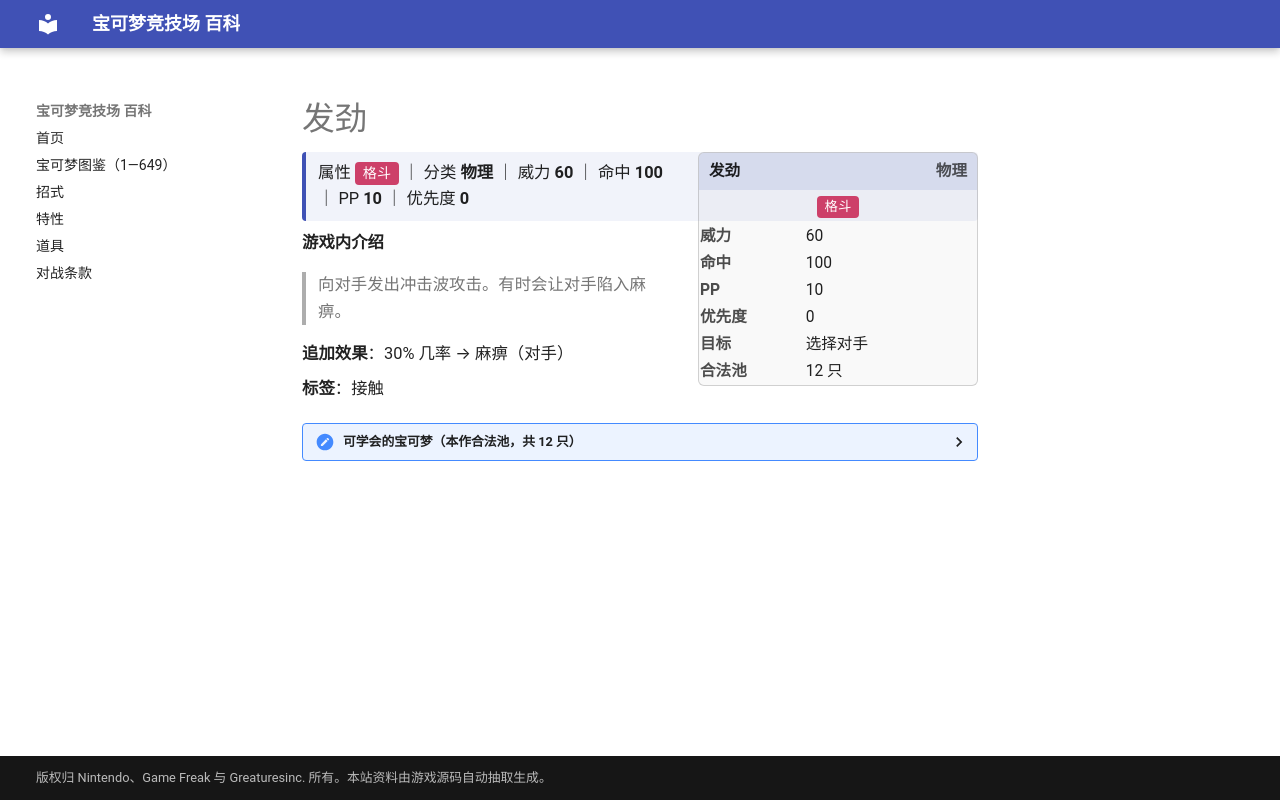

repository: nanmoboys/pkmn-arena-wiki · page: moves/发劲/index.html · generator: mkdocs

# 发劲

<div class="infobox">
<div class="ib-h"><span>发劲</span><span class="ib-no">物理</span></div>
<div class="ib-ty"><span class="tp" style="background:#CD4069">格斗</span></div>
<table class="ib-t"><tr><th>威力</th><td>60</td></tr><tr><th>命中</th><td>100</td></tr><tr><th>PP</th><td>10</td></tr><tr><th>优先度</th><td>0</td></tr><tr><th>目标</th><td>选择对手</td></tr><tr><th>合法池</th><td>12 只</td></tr></table></div>
<div class="head-stat">属性 <span class="tp" style="background:#CD4069">格斗</span> ｜ 分类 <b>物理</b> ｜ 威力 <b>60</b> ｜ 命中 <b>100</b> ｜ PP <b>10</b> ｜ 优先度 <b>0</b></div>

**游戏内介绍**

> 向对手发出冲击波攻击。有时会让对手陷入麻痹。

**追加效果**：30% 几率 → 麻痹（对手）

**标签**：接触

<details class="pool"><summary>可学会的宝可梦（本作合法池，共 12 只）</summary>

<p>斗笠菇、幕下力士、铁掌力士、玛沙那、恰雷姆、利欧路、路卡利欧、搬运小匠、铁骨土人、修建老匠、功夫鼬、师父鼬</p>

</details>
